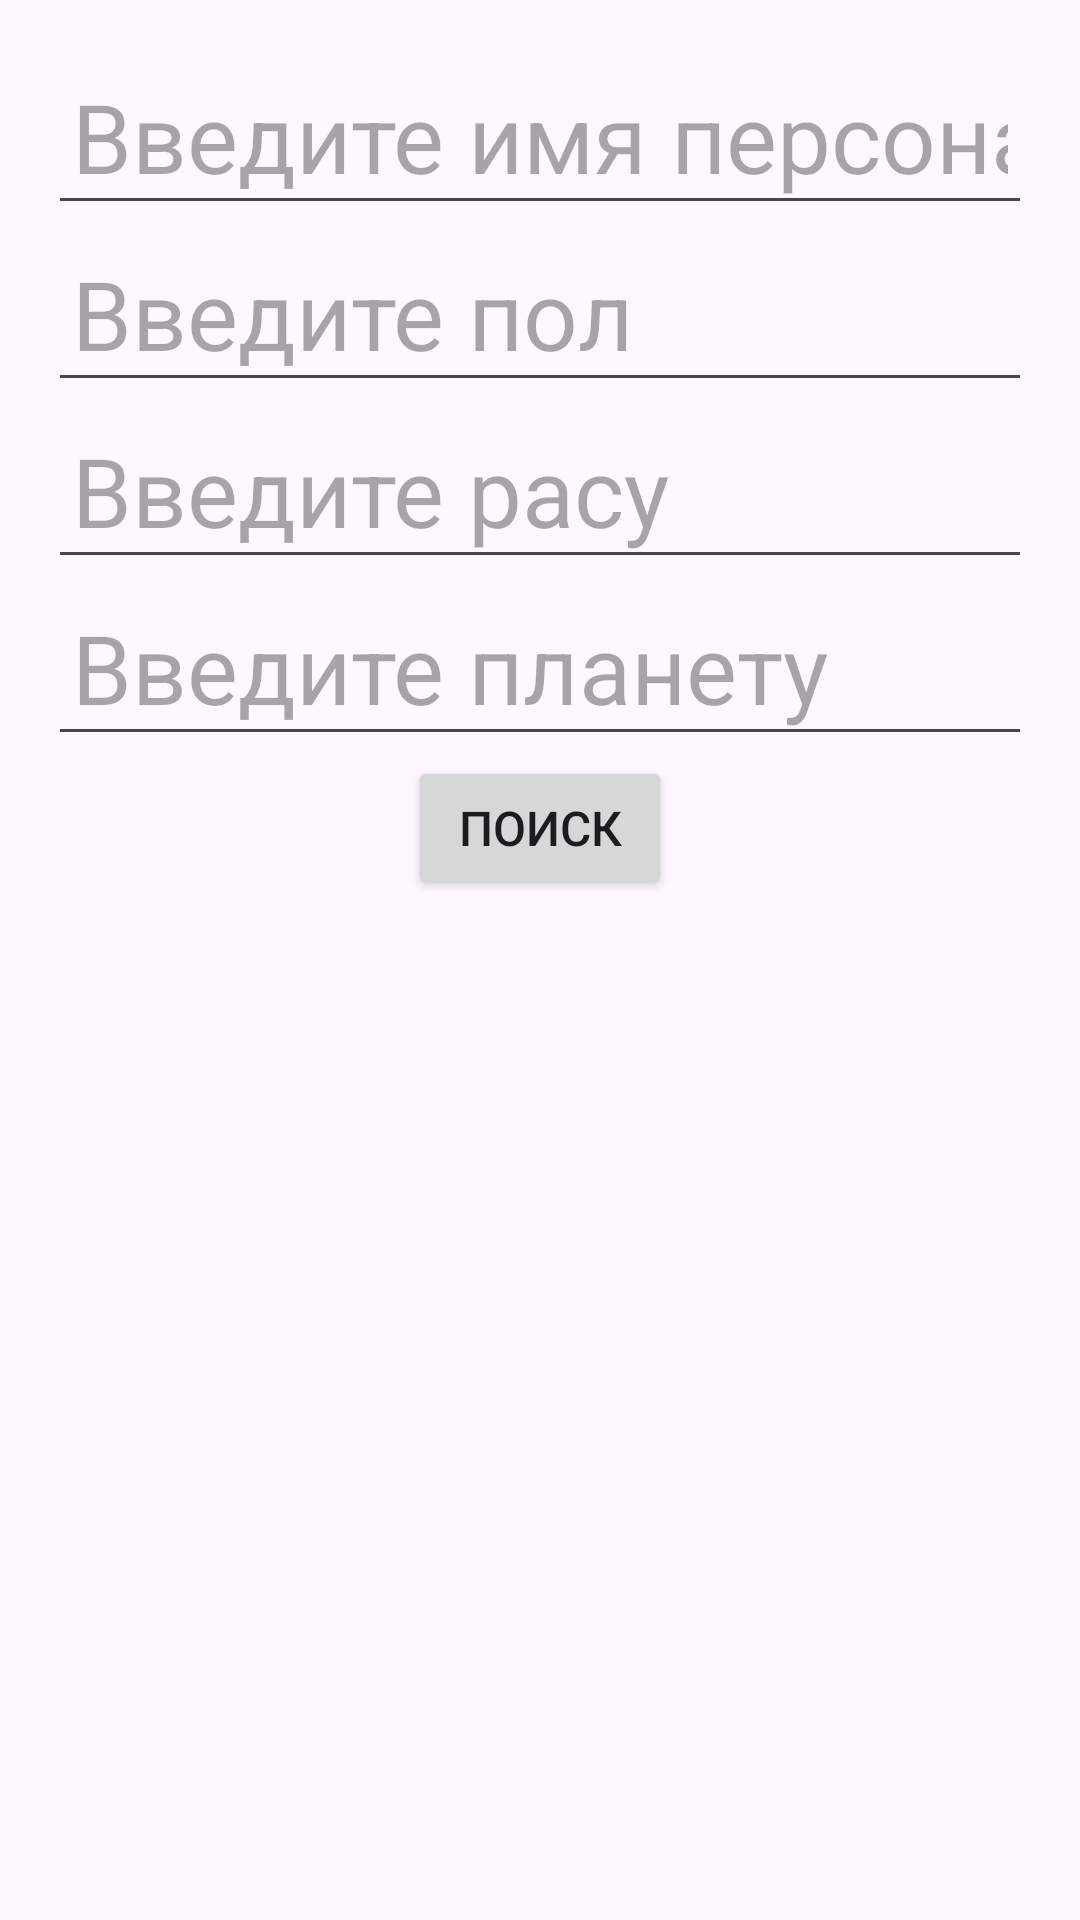

Write the Android layout XML for this screen, with the resource values it uses.
<!-- AndroidManifest.xml: application theme Theme.FourthProject -->
<!-- res/layout/fragment_search_characters.xml -->
<?xml version="1.0" encoding="utf-8"?>
<LinearLayout xmlns:android="http://schemas.android.com/apk/res/android"
    xmlns:tools="http://schemas.android.com/tools"
    android:layout_width="match_parent"
    android:layout_height="match_parent"
    android:orientation="vertical"
    android:padding="16dp"
    tools:context=".presentation.SearchCharactersFragment">


    <EditText
        android:id="@+id/search_name"
        android:layout_width="match_parent"
        android:layout_height="wrap_content"
        android:hint="Введите имя персонажа"
        android:inputType="textPersonName"
        android:padding="8dp"
        android:textSize="32sp" />
    <EditText
        android:id="@+id/search_gender"
        android:layout_width="match_parent"
        android:layout_height="wrap_content"
        android:hint="Введите пол"
        android:inputType="textPersonName"
        android:padding="8dp"
        android:textSize="32sp" />
    <EditText
        android:id="@+id/search_species"
        android:layout_width="match_parent"
        android:layout_height="wrap_content"
        android:hint="Введите расу"
        android:inputType="textPersonName"
        android:padding="8dp"
        android:textSize="32sp" />

    <EditText
        android:id="@+id/search_origin"
        android:layout_width="match_parent"
        android:layout_height="wrap_content"
        android:hint="Введите планету"
        android:inputType="textPersonName"
        android:padding="8dp"
        android:textSize="32sp" />

    <Button
        android:id="@+id/search_button"
        android:layout_width="wrap_content"
        android:layout_height="wrap_content"
        android:layout_gravity="center_horizontal"
        android:text="Поиск"
        android:padding="8dp"
        android:textSize="16sp" />


</LinearLayout>
<!-- resources referenced by this layout -->
<resources>
  <style name="Theme.FourthProject" parent="Base.Theme.FourthProject" />
  <style name="Base.Theme.FourthProject" parent="Theme.Material3.DayNight.NoActionBar">
          
          <item name="colorPrimary">@color/my_light_primary</item>
          <item name="colorOnPrimary">@color/my_light_on_primary</item>
          <item name="colorPrimaryContainer">@color/my_light_primary_container</item>
          <item name="colorOnPrimaryContainer">@color/my_light_on_primary_container</item>
  
          <item name="colorSecondary">@color/my_light_secondary</item>
          <item name="colorOnSecondary">@color/my_light_on_secondary</item>
          <item name="colorSecondaryContainer">@color/my_light_secondary_container</item>
          <item name="colorOnSecondaryContainer">@color/my_light_on_secondary_container</item>
  
  
          <item name="colorOnBackground">@color/my_light_on_background</item>
          <item name="colorSurface">@color/my_light_surface</item>
          <item name="colorOnSurface">@color/my_light_on_surface</item>
  
  
          
          <item name="materialButtonStyle">@style/Widget.FourthProject.Button</item>
      </style>
  <color name="my_light_primary">#6200EE</color>
  <color name="my_light_on_primary">#FFFFFF</color>
  <color name="my_light_primary_container">#BB86FC</color>
  <color name="my_light_on_primary_container">#3700B3</color>
  <color name="my_light_secondary">#03DAC6</color>
  <color name="my_light_on_secondary">#000000</color>
  <color name="my_light_secondary_container">#018786</color>
  <color name="my_light_on_secondary_container">#000000</color>
  <color name="my_light_on_background">#000000</color>
  <color name="my_light_surface">#FFFFFF</color>
  <color name="my_light_on_surface">#000000</color>
  <style name="Widget.FourthProject.Button" parent="Widget.Material3.Button">
          <item name="android:backgroundTint">@color/my_light_primary</item>
          <item name="android:textColor">@color/my_light_on_primary</item>
          <item name="android:padding">12dp</item>
          <item name="android:elevation">4dp</item>
      </style>
</resources>
